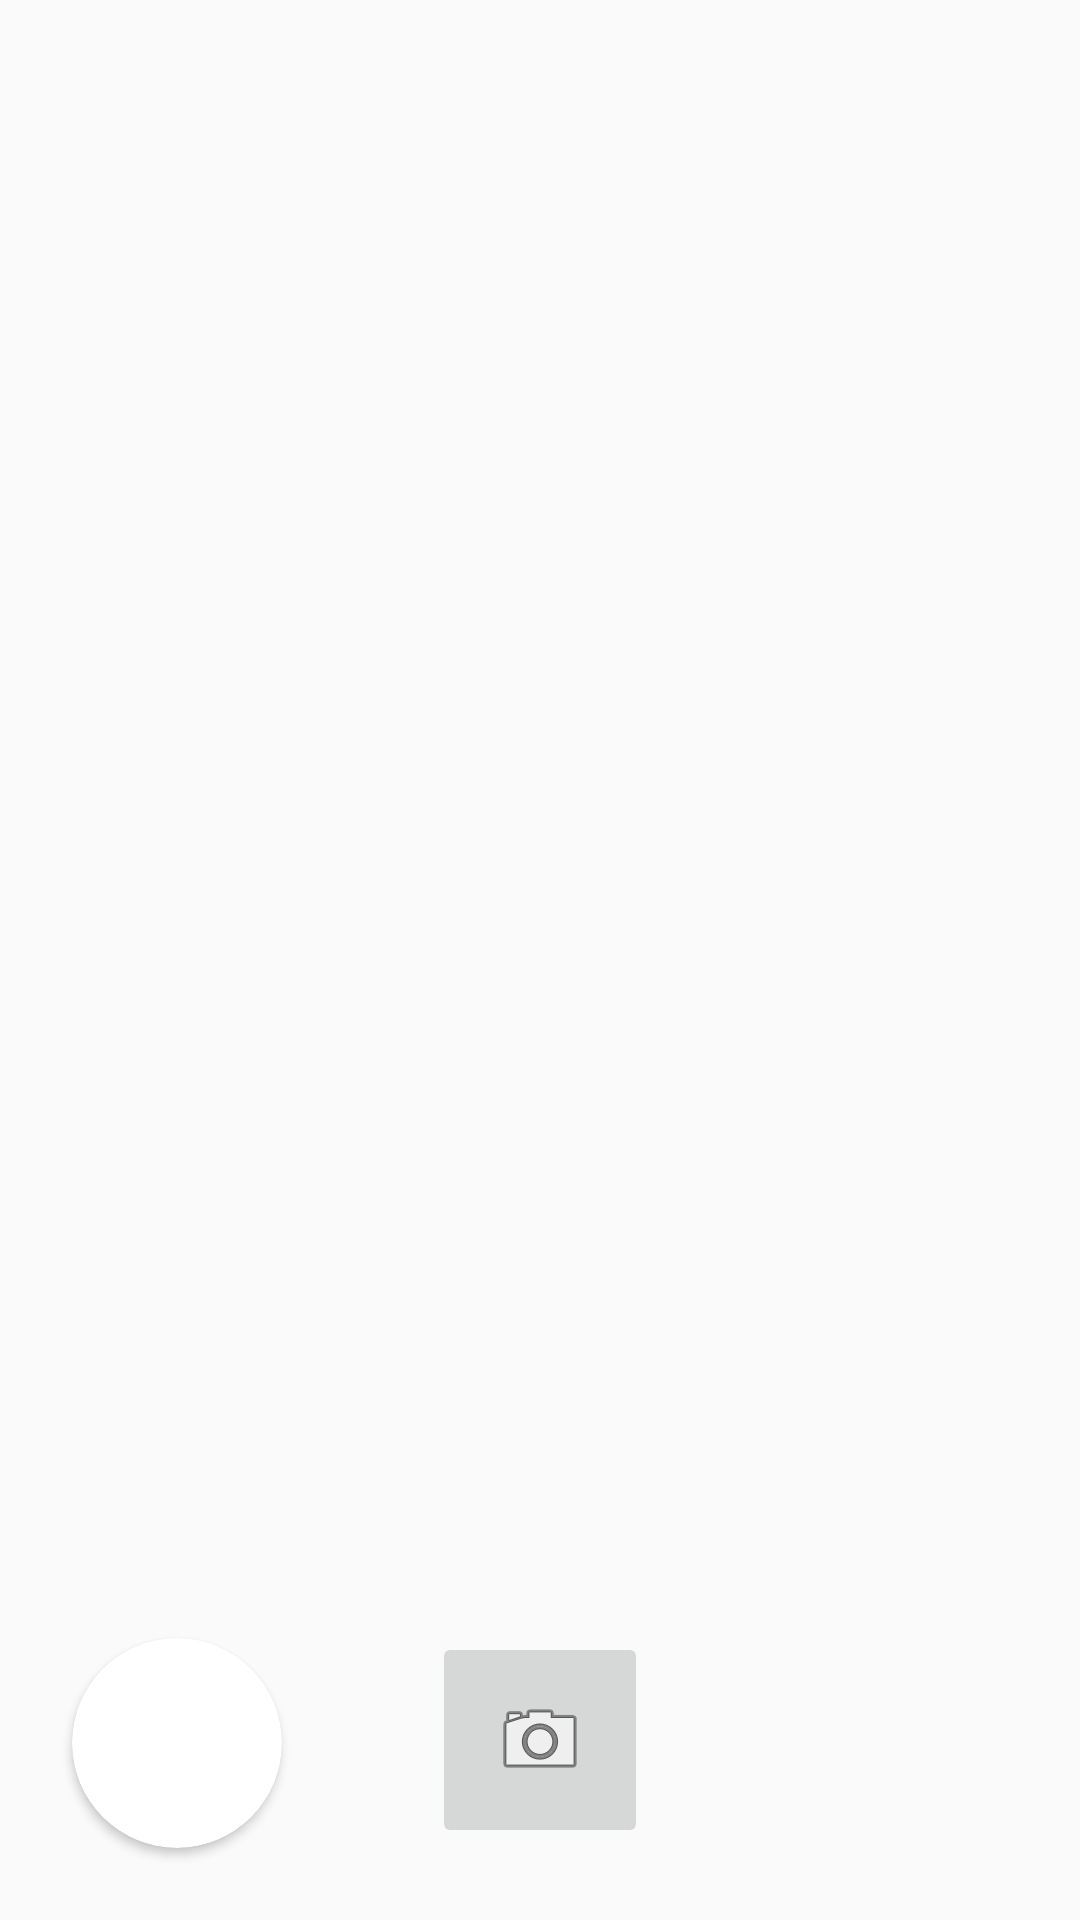

Here is an Android app screen rendered from its layout file. Give the layout XML and the strings, colors and styles it references.
<!-- AndroidManifest.xml: application theme Theme.JetpackNavigationComponent -->
<!-- res/layout/activity_camera_xactivity.xml -->
<?xml version="1.0" encoding="utf-8"?>
<androidx.constraintlayout.widget.ConstraintLayout xmlns:android="http://schemas.android.com/apk/res/android"
    xmlns:app="http://schemas.android.com/apk/res-auto"
    xmlns:tools="http://schemas.android.com/tools"
    android:layout_width="match_parent"
    android:layout_height="match_parent"
    tools:context=".camrerax.CameraXActivity">

    <TextureView
        android:layout_width="match_parent"
        android:layout_height="match_parent"
        android:id="@+id/textureView"
        app:layout_constraintTop_toTopOf="parent"
        app:layout_constraintBottom_toBottomOf="parent"
        app:layout_constraintStart_toStartOf="parent"
        app:layout_constraintEnd_toEndOf="parent"/>

    <ImageButton
        android:id="@+id/imgCature"
        android:layout_width="72dp"
        android:layout_height="72dp"
        android:layout_margin="24dp"
        app:srcCompat="@android:drawable/ic_menu_camera"
        app:layout_constraintBottom_toBottomOf="parent"
        app:layout_constraintStart_toStartOf="parent"
        app:layout_constraintEnd_toEndOf="parent" />

    <androidx.cardview.widget.CardView
        android:layout_width="70sp"
        android:layout_height="70sp"
        android:layout_margin="24dp"
        app:layout_constraintBottom_toBottomOf="parent"
        app:layout_constraintStart_toStartOf="parent"
        app:cardCornerRadius="60dp">

        <ImageView
            android:layout_width="70sp"
            android:layout_height="70sp"
            android:id="@+id/ivGotoImages"
            android:src="@drawable/ic_baseline_emoji_emotions_24"
            app:tint="@color/black" />
    </androidx.cardview.widget.CardView>

</androidx.constraintlayout.widget.ConstraintLayout>
<!-- resources referenced by this layout -->
<resources>
  <color name="black">#FF000000</color>
  <style name="Theme.JetpackNavigationComponent" parent="Theme.AppCompat.Light.NoActionBar">
          
          <item name="colorPrimary">@color/purple_500</item>
          <item name="colorPrimaryVariant">@color/purple_700</item>
          <item name="colorOnPrimary">@color/white</item>
          
          <item name="colorSecondary">@color/teal_200</item>
          <item name="colorSecondaryVariant">@color/teal_700</item>
          <item name="colorOnSecondary">@color/black</item>
          
          <item name="android:statusBarColor" tools:targetApi="l">?attr/colorPrimaryVariant</item>
          
      </style>
  <color name="purple_500">#FF6200EE</color>
  <color name="purple_700">#FF3700B3</color>
  <color name="white">#FFFFFFFF</color>
  <color name="teal_200">#FF03DAC5</color>
  <color name="teal_700">#FF018786</color>
</resources>
